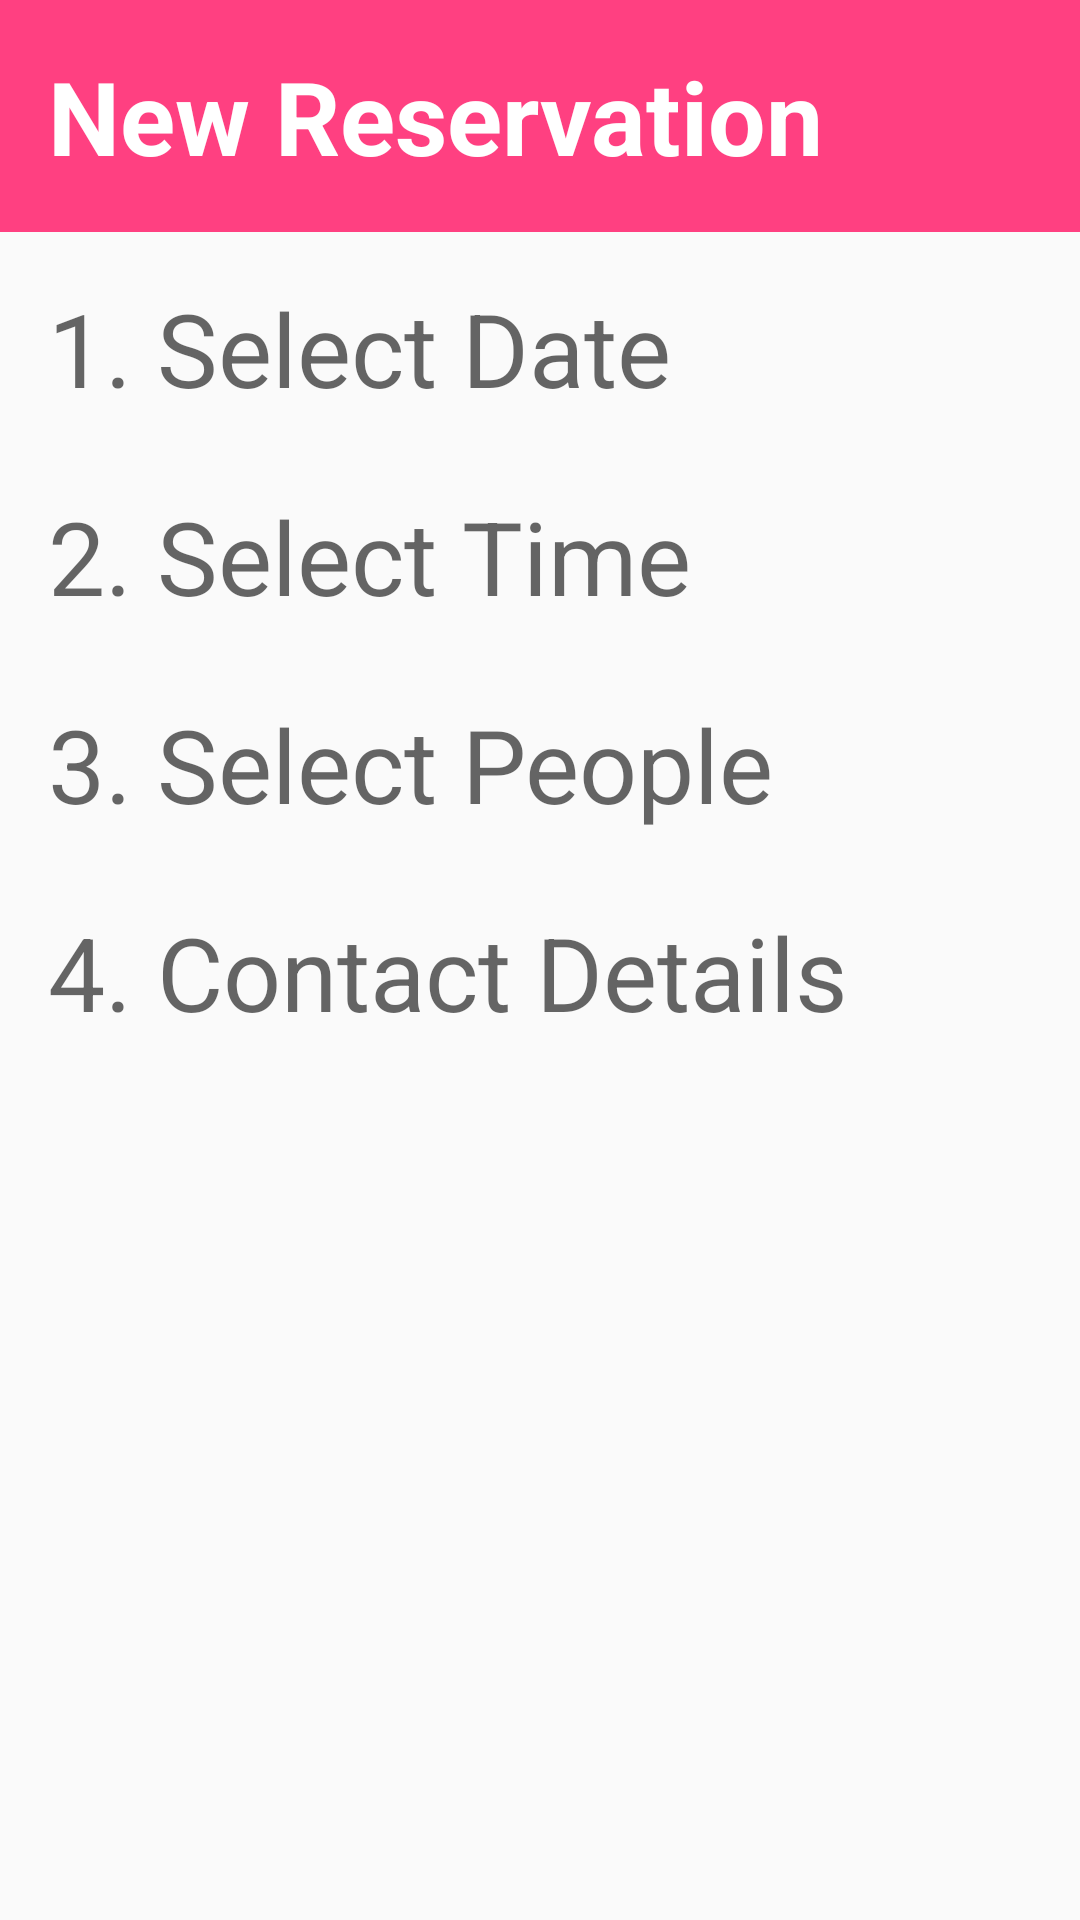

Android layout source for this screen:
<!-- AndroidManifest.xml: activity theme AppTheme.ManageTables -->
<!-- res/layout/activity_new_reservation.xml -->
<?xml version="1.0" encoding="utf-8"?>
<android.support.constraint.ConstraintLayout
    xmlns:android="http://schemas.android.com/apk/res/android"
    xmlns:app="http://schemas.android.com/apk/res-auto"
    xmlns:tools="http://schemas.android.com/tools"
    android:layout_width="match_parent"
    android:layout_height="match_parent"
    tools:context="com.adiaz.managetables.ui.NewReservationActivity">

    <TextView
        android:id="@+id/tv_config_msg"
        android:layout_width="0dp"
        android:layout_height="wrap_content"
        android:background="@color/colorAccent"
        android:padding="16dp"
        android:text="@string/title_new_resevation"
        android:textAppearance="@style/TextAppearance.AppCompat.Display1"
        android:textColor="@color/colorWhite"
        android:textStyle="bold"
        app:layout_constraintLeft_toLeftOf="parent"
        app:layout_constraintRight_toRightOf="parent"
        app:layout_constraintTop_toTopOf="parent"/>

    <TextView
        android:id="@+id/textView2"
        android:layout_width="wrap_content"
        android:layout_height="wrap_content"
        android:layout_marginLeft="16dp"
        android:layout_marginTop="16dp"
        android:fontFamily="sans-serif"
        android:text="1. Select Date"
        android:textAppearance="@style/TextAppearance.AppCompat.Display1"
        android:typeface="sans"
        app:layout_constraintLeft_toLeftOf="parent"
        app:layout_constraintTop_toBottomOf="@+id/tv_config_msg"/>

    <TextView
        android:id="@+id/textView4"
        android:layout_width="wrap_content"
        android:layout_height="wrap_content"
        android:layout_marginTop="24dp"
        android:text="2. Select Time"
        android:textAppearance="@style/TextAppearance.AppCompat.Display1"
        app:layout_constraintLeft_toLeftOf="@id/textView2"
        app:layout_constraintTop_toBottomOf="@+id/textView2"/>

    <TextView
        android:id="@+id/textView5"
        android:layout_width="wrap_content"
        android:layout_height="wrap_content"
        android:layout_marginTop="24dp"
        android:text="3. Select People"
        android:textAppearance="@style/TextAppearance.AppCompat.Display1"
        app:layout_constraintLeft_toLeftOf="@id/textView2"
        app:layout_constraintTop_toBottomOf="@+id/textView4"/>

    <TextView
        android:id="@+id/textView6"
        android:layout_width="wrap_content"
        android:layout_height="wrap_content"
        android:layout_marginTop="24dp"
        android:text="4. Contact Details"
        android:textAppearance="@style/TextAppearance.AppCompat.Display1"
        app:layout_constraintLeft_toLeftOf="@id/textView2"
        app:layout_constraintTop_toBottomOf="@+id/textView5"/>


</android.support.constraint.ConstraintLayout>
<!-- resources referenced by this layout -->
<resources>
  <color name="colorAccent">#FF4081</color>
  <color name="colorWhite">#ffffff</color>
  <string name="title_new_resevation">New Reservation</string>
  <style name="AppTheme.ManageTables" parent="@style/AppTheme">
          <item name="actionBarStyle">@style/ActionBar.Solid.ManageTables.NoTitle</item>
      </style>
  <style name="AppTheme" parent="Theme.AppCompat.Light.DarkActionBar">
          
          <item name="colorPrimary">@color/colorPrimary</item>
          <item name="colorPrimaryDark">@color/colorPrimaryDark</item>
          <item name="colorAccent">@color/colorAccent</item>
      </style>
  <style name="ActionBar.Solid.ManageTables.NoTitle" parent="@style/Widget.AppCompat.Light.ActionBar.Solid.Inverse">
          <item name="displayOptions">useLogo|showHome|showTitle</item>
          <item name="logo">@drawable/ic_launcher</item>
      </style>
  <color name="colorPrimary">#3F51B5</color>
  <color name="colorPrimaryDark">#303F9F</color>
  <!-- drawable ic_launcher: png bitmap (drawable-mdpi, 1885 bytes) -->
</resources>
